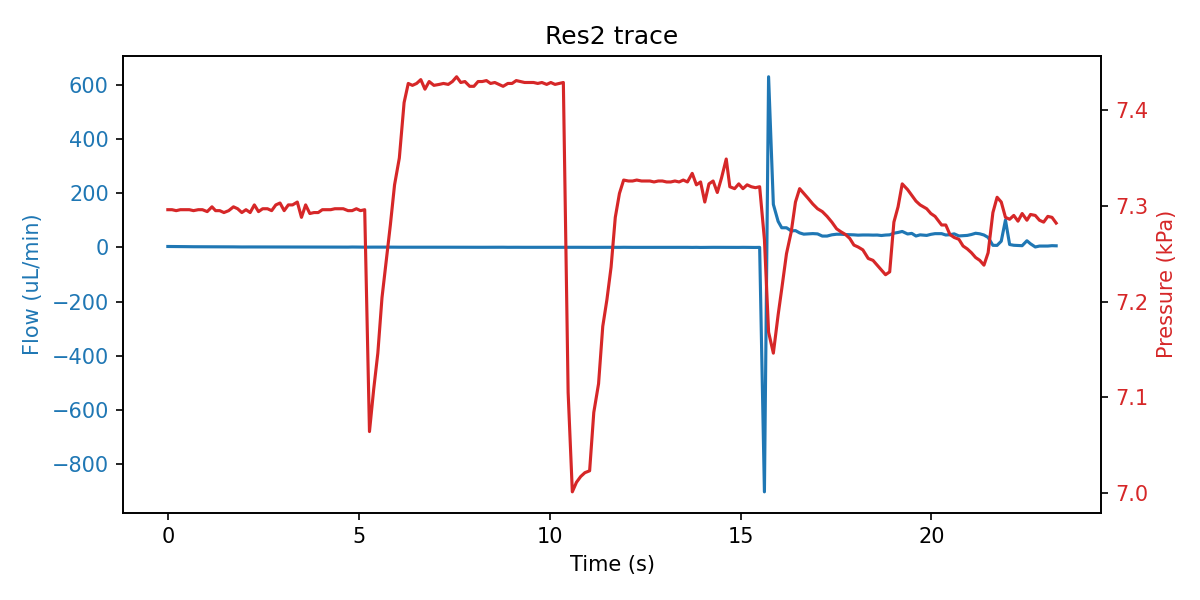

The data file committed next to this chart (first rows):
sep=; 
Time of day; Time (s); SF06_5: (); 4VM02: V1 state; V2 state; V3 state; V4 state; SPS_1: Volume (ul); 4AM01:  1:P15585 (kPa); 1:Comp. Temp (C); 
16:42:39; 0; 3.533; 3; 1; 1; 15; 83.4; 7.296; 21.15; 
16:42:39; 0.109; 3.467; 3; 1; 5; 15; 83.39; 7.296; 21.15; 
16:42:40; 0.219; 3.400; 3; 1; 5; 15; 83.36; 7.295; 21.15; 
16:42:40; 0.328; 3.467; 3; 1; 5; 15; 83.35; 7.296; 21.15; 
16:42:40; 0.453; 2.967; 3; 1; 5; 15; 83.4; 7.296; 21.15; 
16:42:40; 0.563; 2.700; 3; 1; 5; 15; 83.36; 7.296; 21.15; 
16:42:40; 0.672; 2.600; 7; 1; 2; 15; 83.3; 7.295; 21.15; 
16:42:40; 0.797; 2.567; 7; 1; 2; 15; 83.37; 7.296; 21.15; 
16:42:40; 0.906; 2.300; 7; 1; 2; 15; 83.38; 7.296; 21.15; 
16:42:40; 1.031; 2.300; 7; 1; 2; 15; 83.33; 7.294; 21.15; 
16:42:40; 1.156; 2.300; 7; 1; 2; 15; 83.36; 7.299; 21.15; 
16:42:41; 1.25; 2.100; 7; 1; 2; 15; 83.31; 7.295; 21.15; 
16:42:41; 1.359; 2.133; 7; 1; 2; 15; 83.36; 7.295; 21.15; 
16:42:41; 1.469; 2.033; 1; 1; 2; 15; 83.38; 7.293; 21.15; 
16:42:41; 1.594; 2.000; 1; 1; 2; 15; 83.31; 7.295; 21.15; 
16:42:41; 1.719; 2.067; 1; 1; 2; 15; 83.3; 7.299; 21.15; 
16:42:41; 1.828; 1.733; 1; 1; 2; 15; 83.41; 7.297; 21.15; 
16:42:41; 1.938; 1.733; 1; 1; 2; 15; 83.72; 7.293; 21.15; 
16:42:41; 2.047; 1.967; 1; 1; 2; 15; 84.39; 7.296; 21.15; 
16:42:41; 2.156; 1.800; 1; 1; 2; 15; 84.98; 7.293; 21.15; 
16:42:42; 2.266; 1.867; 1; 1; 2; 15; 86.36; 7.301; 21.15; 
16:42:42; 2.375; 1.900; 1; 1; 2; 15; 87; 7.294; 21.15; 
16:42:42; 2.484; 1.733; 1; 1; 2; 15; 87.74; 7.297; 21.15; 
16:42:42; 2.609; 1.633; 1; 1; 2; 15; 89; 7.297; 21.15; 
16:42:42; 2.719; 1.667; 1; 1; 2; 15; 89.96; 7.295; 21.15; 
16:42:42; 2.828; 1.667; 1; 1; 2; 15; 91.19; 7.301; 21.15; 
16:42:42; 2.938; 1.633; 1; 1; 2; 15; 91.86; 7.303; 21.15; 
16:42:42; 3.047; 1.467; 1; 1; 2; 15; 92.64; 7.295; 21.15; 
16:42:42; 3.156; 1.567; 1; 1; 2; 15; 93.87; 7.301; 21.15; 
16:42:43; 3.266; 1.567; 1; 1; 2; 15; 94.39; 7.301; 21.15; 
16:42:43; 3.391; 1.567; 1; 1; 2; 15; 95.09; 7.304; 21.15; 
16:42:43; 3.5; 1.500; 1; 1; 2; 15; 96.16; 7.288; 21.15; 
16:42:43; 3.609; 1.533; 1; 1; 2; 15; 96.93; 7.301; 21.15; 
16:42:43; 3.719; 1.633; 1; 1; 2; 15; 97.26; 7.292; 21.15; 
16:42:43; 3.828; 1.500; 1; 1; 2; 15; 98.31; 7.293; 21.15; 
16:42:43; 3.938; 1.167; 1; 1; 2; 15; 98.94; 7.293; 21.15; 
16:42:43; 4.047; 1.533; 1; 1; 2; 15; 99.48; 7.296; 21.15; 
16:42:43; 4.156; 1.233; 1; 1; 2; 15; 99.78; 7.296; 21.15; 
16:42:44; 4.266; 1.200; 1; 1; 2; 15; 100; 7.296; 21.15; 
16:42:44; 4.375; 1.267; 1; 1; 2; 15; 100.1; 7.297; 21.15; 
16:42:44; 4.484; 1.233; 5; 1; 2; 15; 100.1; 7.297; 21.15; 
16:42:44; 4.594; 1.033; 5; 1; 2; 15; 100.1; 7.297; 21.15; 
16:42:44; 4.719; 1.133; 5; 1; 2; 15; 100.1; 7.295; 21.15; 
16:42:44; 4.828; 1.533; 5; 1; 2; 15; 100.1; 7.295; 21.15; 
16:42:44; 4.938; 1.200; 5; 1; 2; 15; 99.98; 7.297; 21.15; 
16:42:44; 5.047; 1.233; 5; 1; 2; 15; 99.56; 7.295; 21.15; 
16:42:44; 5.156; 1.000; 5; 1; 2; 15; 99.05; 7.296; 21.15; 
16:42:45; 5.281; 1.233; 3; 1; 2; 15; 97.67; 7.064; 21.15; 
16:42:45; 5.391; 1.167; 3; 1; 2; 15; 97.04; 7.108; 21.15; 
16:42:45; 5.5; 1.200; 3; 1; 2; 15; 96.23; 7.146; 21.15; 
16:42:45; 5.609; 1.000; 3; 1; 2; 15; 94.93; 7.204; 21.15; 
16:42:45; 5.719; 1.067; 3; 1; 2; 15; 94.18; 7.242; 21.15; 
16:42:45; 5.828; 1.100; 3; 1; 2; 15; 93.23; 7.280; 21.15; 
16:42:45; 5.938; 0.867; 3; 1; 2; 15; 92.39; 7.322; 21.15; 
16:42:45; 6.063; 0.867; 3; 1; 2; 15; 91.64; 7.350; 21.15; 
16:42:46; 6.188; 0.900; 3; 1; 2; 15; 90.17; 7.408; 21.15; 
16:42:46; 6.297; 0.733; 3; 1; 2; 15; 89.43; 7.428; 21.15; 
16:42:46; 6.406; 0.967; 3; 1; 2; 15; 89.51; 7.426; 21.15; 
16:42:46; 6.516; 0.967; 7; 1; 2; 15; 89.22; 7.428; 21.15; 
... 147 more rows
